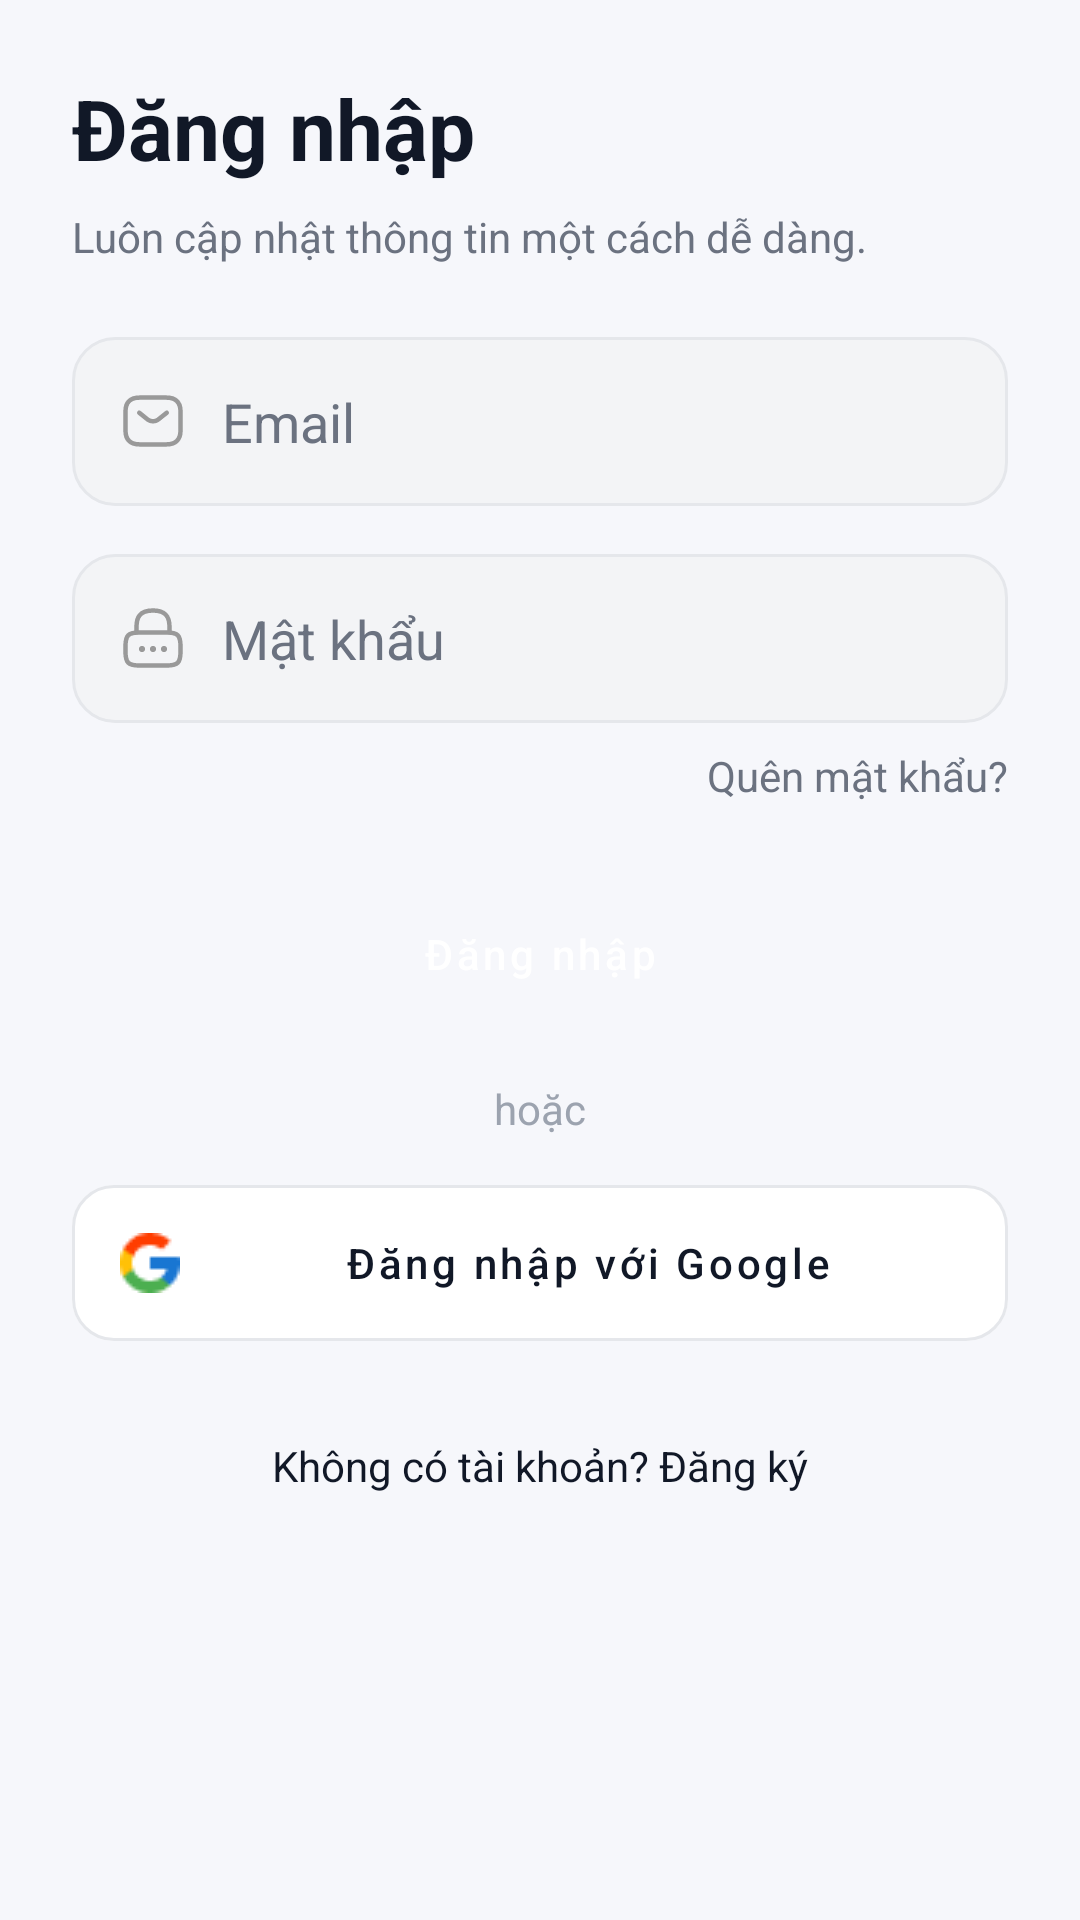

Produce the Android XML layout that renders to this screen, including the resource entries it uses.
<!-- AndroidManifest.xml: application theme Theme.BTL_DNC -->
<!-- res/layout/login_main.xml -->
<?xml version="1.0" encoding="utf-8"?>
<ScrollView xmlns:android="http://schemas.android.com/apk/res/android"
    android:layout_width="match_parent"
    android:layout_height="match_parent"
    xmlns:app="http://schemas.android.com/apk/res-auto"
    android:background="@color/app_bg">

    <LinearLayout
        android:layout_width="match_parent"
        android:layout_height="wrap_content"
        android:orientation="vertical"
        android:padding="@dimen/space_24">

        
        <TextView
            android:text="Đăng nhập"
            android:textSize="28sp"
            android:textStyle="bold"
            android:textColor="@color/text_primary"
            android:layout_width="wrap_content"
            android:layout_height="wrap_content"/>

        <TextView
            android:text="Luôn cập nhật thông tin một cách dễ dàng."
            android:textSize="14sp"
            android:textColor="@color/text_secondary"
            android:layout_marginTop="8dp"
            android:layout_width="wrap_content"
            android:layout_height="wrap_content"/>

        
        <EditText
            android:id="@+id/edtEmail"
            android:hint="Email"
            android:drawableStart="@drawable/email"
            android:drawablePadding="12dp"
            android:inputType="textEmailAddress"
            android:padding="16dp"
            android:layout_marginTop="24dp"
            android:background="@drawable/bg_input"
            android:layout_width="match_parent"
            android:layout_height="wrap_content"
            android:textColor="@color/text_primary"
            android:textColorHint="@color/text_secondary"/>

        
        <EditText
            android:id="@+id/edtPassword"
            android:hint="Mật khẩu"
            android:drawableStart="@drawable/password"
            android:drawablePadding="12dp"
            android:inputType="textPassword"
            android:padding="16dp"
            android:layout_marginTop="16dp"
            android:background="@drawable/bg_input"
            android:layout_width="match_parent"
            android:layout_height="wrap_content"
            android:textColor="@color/text_primary"
            android:textColorHint="@color/text_secondary"/>

        
        <TextView
            android:id="@+id/tvForgot"
            android:text="Quên mật khẩu?"
            android:textSize="14sp"
            android:textColor="@color/text_secondary"
            android:layout_gravity="end"
            android:layout_marginTop="8dp"
            android:layout_width="wrap_content"
            android:layout_height="wrap_content"/>

        
        <Button
            android:id="@+id/btnLogin"
            android:text="Đăng nhập"
            android:layout_marginTop="24dp"
            android:layout_width="match_parent"
            android:layout_height="@dimen/height_button"
            style="@style/Widget.App.Button.Primary"/>

        
        <TextView
            android:text="hoặc"
            android:textColor="@color/text_tertiary"
            android:layout_marginVertical="16dp"
            android:gravity="center"
            android:layout_width="match_parent"
            android:layout_height="wrap_content"/>

        
        <com.google.android.material.button.MaterialButton
            android:id="@+id/btnGoogle"
            android:layout_width="match_parent"
            android:layout_height="@dimen/height_button"
            android:text="Đăng nhập với Google"
            style="@style/Widget.App.Button.Outline"

            app:icon="@drawable/google"
            app:iconTint="@null"
            app:iconGravity="start"
            app:iconPadding="12dp"
            app:cornerRadius="@dimen/radius_14"/>



        
        <TextView
            android:id="@+id/tvRegister"
            android:text="Không có tài khoản? Đăng ký"
            android:textColor="@color/text_primary"
            android:textSize="14sp"
            android:layout_marginTop="32dp"
            android:gravity="center"
            android:layout_width="match_parent"
            android:layout_height="wrap_content"/>

    </LinearLayout>
</ScrollView>
<!-- resources referenced by this layout -->
<resources>
  <color name="app_bg">#F6F7FB</color>
  <color name="text_primary">#111827</color>
  <color name="text_secondary">#6B7280</color>
  <color name="text_tertiary">#9CA3AF</color>
  <dimen name="height_button">52dp</dimen>
  <dimen name="radius_14">14dp</dimen>
  <dimen name="space_24">24dp</dimen>
  <!-- drawable bg_input (drawable) -->
  <?xml version="1.0" encoding="utf-8"?>
  <shape xmlns:android="http://schemas.android.com/apk/res/android">
      <solid android:color="@color/app_surface_alt"/>
      <stroke
          android:width="1dp"
          android:color="@color/app_outline"/>
      <corners android:radius="@dimen/radius_14"/>
  </shape>
  <!-- drawable email (drawable) -->
  <vector xmlns:android="http://schemas.android.com/apk/res/android"
      android:width="22dp"
      android:height="22dp"
      android:viewportWidth="22"
      android:viewportHeight="22">
    <path
        android:pathData="M15.583,18.792H6.417C3.667,18.792 1.833,17.417 1.833,14.208V7.792C1.833,4.583 3.667,3.208 6.417,3.208H15.583C18.333,3.208 20.167,4.583 20.167,7.792V14.208C20.167,17.417 18.333,18.792 15.583,18.792Z"
        android:strokeLineJoin="round"
        android:strokeWidth="1.5"
        android:fillColor="#00000000"
        android:strokeColor="#999999"
        android:strokeLineCap="round"/>
    <path
        android:pathData="M15.583,8.25L12.714,10.542C11.77,11.293 10.221,11.293 9.277,10.542L6.417,8.25"
        android:strokeLineJoin="round"
        android:strokeWidth="1.5"
        android:fillColor="#00000000"
        android:strokeColor="#999999"
        android:strokeLineCap="round"/>
  </vector>
  <style name="Widget.App.Button.Outline" parent="Widget.MaterialComponents.Button.OutlinedButton">
          <item name="android:insetLeft">0dp</item>
          <item name="android:insetRight">0dp</item>
          <item name="android:insetTop">0dp</item>
          <item name="android:insetBottom">0dp</item>
          <item name="android:minHeight">52dp</item>
          <item name="strokeColor">@color/app_outline</item>
          <item name="strokeWidth">1dp</item>
          <item name="cornerRadius">14dp</item>
          <item name="android:textAllCaps">false</item>
          <item name="android:textColor">@color/text_primary</item>
          <item name="backgroundTint">@color/app_surface</item>
      </style>
  <style name="Widget.App.Button.Primary" parent="Widget.MaterialComponents.Button">
          <item name="android:insetLeft">0dp</item>
          <item name="android:insetRight">0dp</item>
          <item name="android:insetTop">0dp</item>
          <item name="android:insetBottom">0dp</item>
          <item name="android:minHeight">52dp</item>
          <item name="backgroundTint">@color/app_primary</item>
          <item name="android:textColor">@color/app_on_primary</item>
          <item name="cornerRadius">14dp</item>
          <item name="android:textAllCaps">false</item>
      </style>
  <style name="Theme.BTL_DNC" parent="Theme.MaterialComponents.Light.NoActionBar">
          <item name="colorPrimary">@color/app_primary</item>
          <item name="colorPrimaryVariant">@color/app_primary_dark</item>
          <item name="colorOnPrimary">@color/app_on_primary</item>
          <item name="colorSurface">@color/app_surface</item>
          <item name="colorOnSurface">@color/text_primary</item>
          <item name="android:statusBarColor">@android:color/transparent</item>
          <item name="android:navigationBarColor">@color/app_surface</item>
          <item name="android:windowBackground">@color/app_bg</item>
      </style>
  <color name="app_surface_alt">#F3F4F6</color>
  <color name="app_outline">#E5E7EB</color>
  <color name="app_surface">#FFFFFF</color>
  <color name="app_primary">#2563EB</color>
  <color name="app_on_primary">#FFFFFF</color>
  <color name="app_primary_dark">#1D4ED8</color>
</resources>
